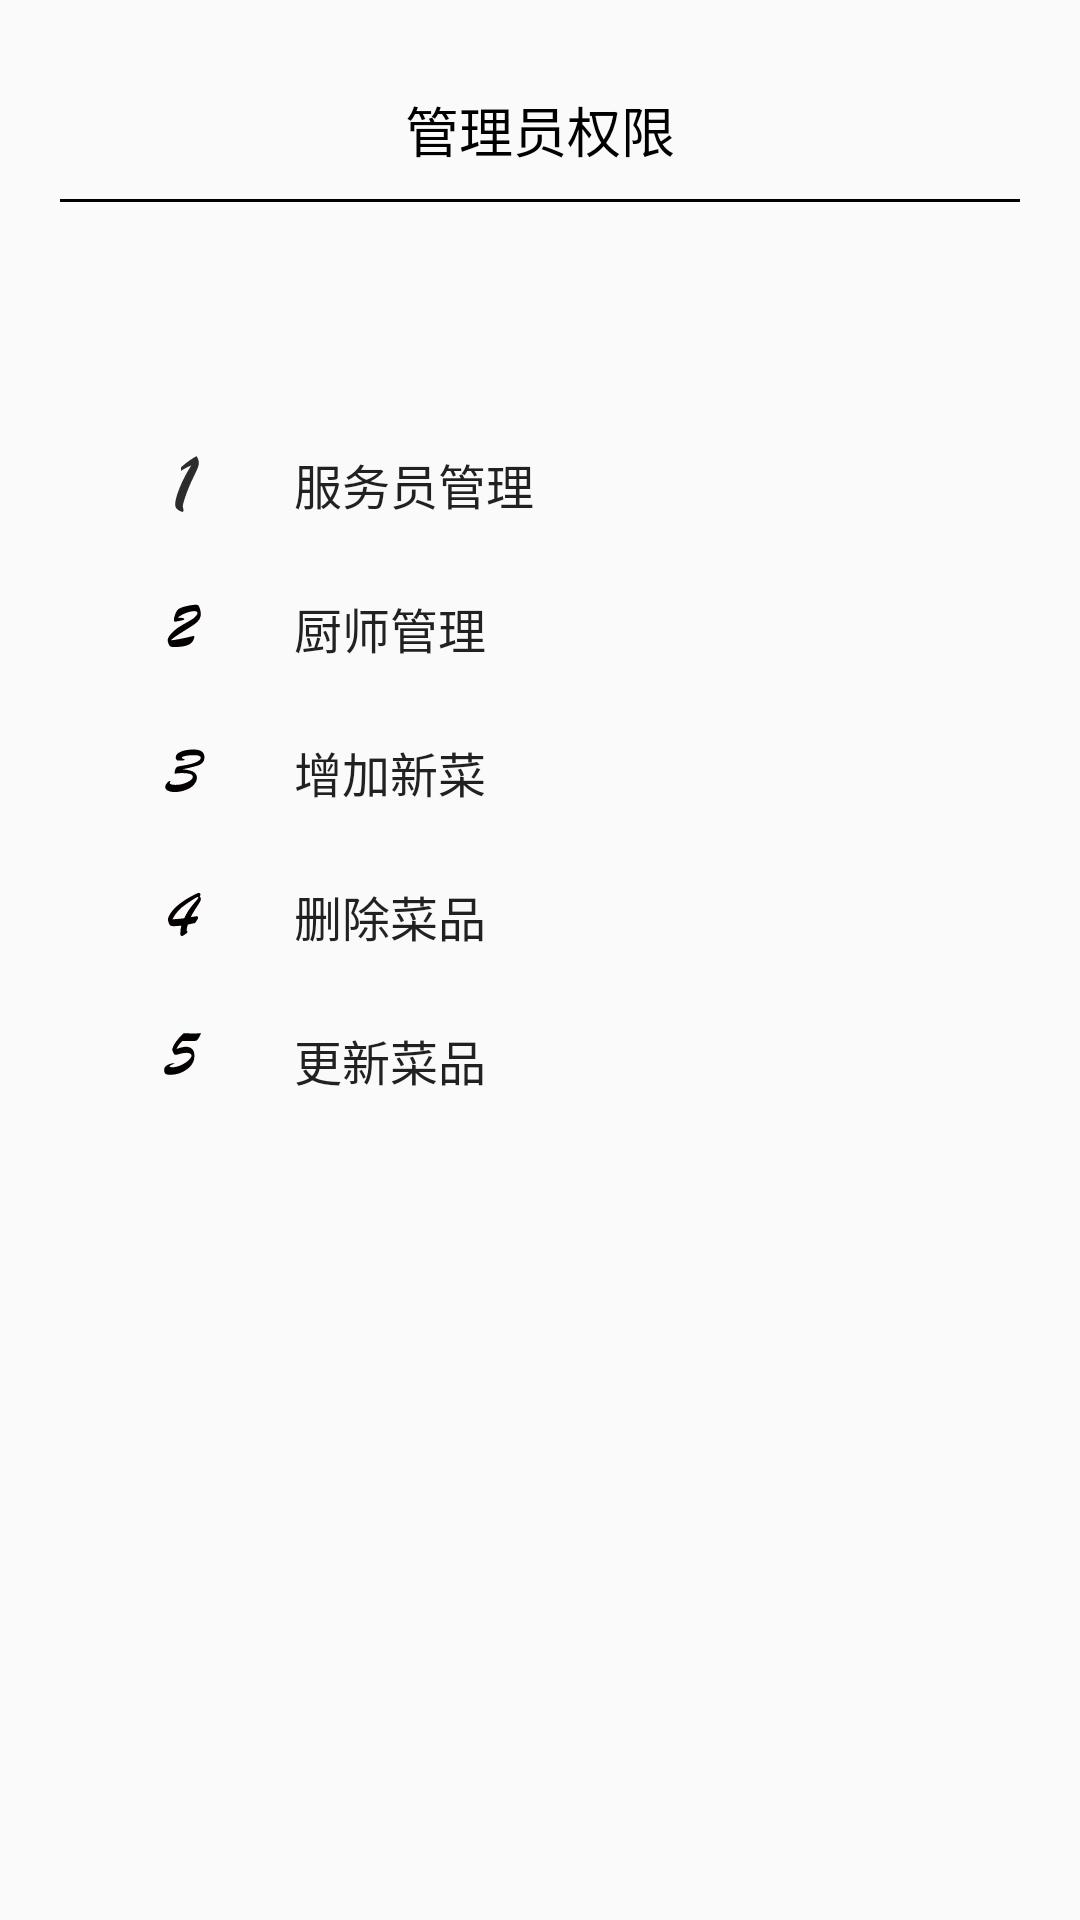

Reconstruct the res/layout file that produces this screen, plus the resources it refers to.
<!-- AndroidManifest.xml: application theme AppTheme -->
<!-- res/layout/admin_fragment.xml -->
<?xml version="1.0" encoding="utf-8"?>
<LinearLayout xmlns:android="http://schemas.android.com/apk/res/android"
    android:orientation="vertical" android:layout_width="match_parent"
    android:layout_height="match_parent">

    <TextView
        android:layout_width="match_parent"
        android:layout_height="wrap_content"
        android:layout_marginTop="30dp"
        android:layout_marginBottom="10dp"
        android:gravity="center"
        android:textColor="#000000"
        android:textSize="18sp"
        android:text="管理员权限" />

    <View
        android:layout_width="match_parent"
        android:layout_marginLeft="20dp"
        android:layout_marginRight="20dp"
        android:layout_height="1dp"
        android:background="#000000" />

    <TableLayout
        android:layout_width="wrap_content"
        android:layout_height="wrap_content"
        android:layout_marginLeft="50dp"
        android:layout_marginTop="70dp" >

        <TableRow>
            <ImageView
                android:layout_width="24dp"
                android:layout_height="24dp"
                android:layout_gravity="center_vertical"
                android:layout_marginRight="20dp"
                android:src="@drawable/ic_admin_1" />

            <Button
                android:id="@+id/admin_servermanage"
                android:layout_width="wrap_content"
                android:layout_height="wrap_content"
                android:background="#00000000"
                android:textSize="16sp"
                android:text="服务员管理" />
        </TableRow>

        <TableRow>
            <ImageView
                android:layout_width="24dp"
                android:layout_height="24dp"
                android:layout_gravity="center_vertical"
                android:layout_marginRight="20dp"
                android:src="@drawable/ic_admin_2" />

            <Button
                android:id="@+id/admin_cookmanage"
                android:layout_width="wrap_content"
                android:layout_height="wrap_content"
                android:background="#00000000"
                android:textSize="16sp"
                android:text="厨师管理　" />
        </TableRow>

        <TableRow>
            <ImageView
                android:layout_width="24dp"
                android:layout_height="24dp"
                android:layout_gravity="center_vertical"
                android:layout_marginRight="20dp"
                android:src="@drawable/ic_admin_3" />

            <Button
                android:id="@+id/admin_adddish"
                android:layout_width="wrap_content"
                android:layout_height="wrap_content"
                android:background="#00000000"
                android:textSize="16sp"
                android:text="增加新菜　" />
        </TableRow>

        <TableRow>
            <ImageView
                android:layout_width="24dp"
                android:layout_height="24dp"
                android:layout_gravity="center_vertical"
                android:layout_marginRight="20dp"
                android:src="@drawable/ic_admin_4" />

            <Button
                android:id="@+id/admin_deletedish"
                android:layout_width="wrap_content"
                android:layout_height="wrap_content"
                android:background="#00000000"
                android:textSize="16sp"
                android:text="删除菜品　" />
        </TableRow>

        <TableRow>
            <ImageView
                android:layout_width="24dp"
                android:layout_height="24dp"
                android:layout_gravity="center_vertical"
                android:layout_marginRight="20dp"
                android:src="@drawable/ic_admin_5" />

            <Button
                android:id="@+id/admin_updatedish"
                android:layout_width="wrap_content"
                android:layout_height="wrap_content"
                android:background="#00000000"
                android:textSize="16sp"
                android:text="更新菜品　" />
        </TableRow>
    </TableLayout>

</LinearLayout>
<!-- resources referenced by this layout -->
<resources>
  <!-- drawable ic_admin_1 (drawable) -->
  <vector android:height="24dp" android:viewportHeight="1024"
      android:viewportWidth="1024" android:width="24dp" xmlns:android="http://schemas.android.com/apk/res/android">
      <path android:fillColor="#2c2c2c" android:pathData="M440.77,324.92v-50.22c81.18,-71.14 154.84,-124.3 220.98,-159.46 21.76,34.33 32.64,66.13 32.64,95.42 0,16.76 -3.36,35.78 -10.04,57.13 -6.71,21.34 -29.72,72.2 -69.05,152.55 -45.2,93.75 -82.04,182.49 -110.49,266.17 -28.47,83.71 -41.02,133.09 -37.67,148.16 5.85,26.8 8.79,45.2 8.79,55.24 0,10.88 -3.36,17.17 -10.04,18.83 -15.07,0 -36.84,-9.2 -65.29,-27.62 -28.47,-18.41 -42.69,-44.36 -42.69,-77.84 0,-53.56 21.54,-133.5 64.66,-239.81 43.1,-106.29 97.72,-211.35 163.85,-315.14 -46.04,18.42 -94.6,43.94 -145.64,76.59z"/>
  </vector>
  <!-- drawable ic_admin_4 (drawable) -->
  <vector android:height="24dp" android:viewportHeight="1024"
      android:viewportWidth="1024" android:width="24dp" xmlns:android="http://schemas.android.com/apk/res/android">
      <path android:fillColor="#040000" android:pathData="M639.29,611.98l-100.67,21.5c-9.77,26.73 -15.97,54.09 -18.57,82.1 8.46,7.18 12.71,15.32 12.71,24.44 0,6.52 -11.24,17.59 -33.72,33.23s-37.63,23.46 -45.45,23.46c-15,0 -22.48,-11.41 -22.48,-34.21 0,-38.44 4.89,-76.24 14.66,-113.38 -51.48,5.22 -87.65,7.82 -108.49,7.82 -16.95,0 -31.12,-2.28 -42.52,-6.84 -11.41,-4.55 -20.86,-17.75 -28.34,-39.58 -7.5,-21.82 -11.24,-37.95 -11.24,-48.38 0,-22.15 13.35,-53.27 40.07,-93.34 26.71,-40.07 64.83,-80.15 114.36,-120.22 49.51,-40.07 106.69,-77.7 171.54,-112.89 64.83,-35.19 102.46,-52.78 112.89,-52.78 15.64,0 23.46,8.8 23.46,26.39 0,3.27 -3.27,12.39 -9.77,27.37 10.42,9.13 15.64,18.25 15.64,27.37 0,13.04 -2.61,25.26 -7.82,36.65 -5.22,11.41 -20.2,36.01 -44.96,73.79 -44.96,67.78 -75.26,119.24 -90.9,154.43 48.21,-8.46 75.9,-12.71 83.08,-12.71 14.32,0 21.5,5.54 21.5,16.61 0,15 -14.99,41.39 -44.96,79.17zM486.82,544.54c24.76,-50.83 47.73,-91.71 68.91,-122.66 21.17,-30.94 51.96,-69.89 92.37,-116.8 26.71,-30.62 40.07,-48.53 40.07,-53.76 0,-5.87 -3.59,-8.8 -10.75,-8.8 -10.43,0 -63.21,32.26 -158.34,96.76 -95.15,64.51 -161.61,137.82 -199.39,219.92 61.9,-3.91 117.61,-8.8 167.14,-14.66z"/>
  </vector>
  <!-- drawable ic_admin_5 (drawable) -->
  <vector android:height="24dp" android:viewportHeight="1024"
      android:viewportWidth="1024" android:width="24dp" xmlns:android="http://schemas.android.com/apk/res/android">
      <path android:fillColor="#040000" android:pathData="M478.58,130.34c48.87,2.61 90.9,3.91 126.09,3.91 43.01,0 84.06,-0.98 123.15,-2.93 -28.68,60.6 -50.83,96.12 -66.47,106.54 -13.04,2.61 -43.98,3.91 -92.85,3.91 -59.96,0 -95.47,-0.32 -106.54,-0.98 -35.19,29.98 -63.87,67.78 -86.01,113.38 61.24,-20.19 105.88,-30.3 133.91,-30.3 37.78,0 67.6,10.75 89.43,32.26 21.82,21.5 32.74,53.44 32.74,95.79 0,75.6 -35.19,139.62 -105.56,192.06 -70.37,52.46 -149.88,78.68 -238.49,78.68 -33.89,0 -56.84,-5.22 -68.91,-15.64 -12.05,-10.42 -18.08,-28.01 -18.08,-52.78 0,-16.94 4.74,-31.77 14.17,-44.47 9.45,-12.71 26.39,-24.59 50.83,-35.68 24.43,-11.07 49.36,-16.62 74.77,-16.62 3.91,0 5.87,0.98 5.87,2.93 0,2.61 -2.61,4.89 -7.82,6.84 -18.25,6.52 -32.91,13.04 -43.98,19.55 -11.09,6.52 -16.62,11.73 -16.62,15.64 0,8.48 13.35,12.71 40.07,12.71 42.35,0 86.16,-11.24 131.46,-33.72 45.28,-22.48 80.15,-46.43 104.58,-71.84 24.44,-25.41 36.65,-44.96 36.65,-58.64 0,-12.37 -6.03,-22.31 -18.08,-29.81 -12.07,-7.48 -29.17,-11.24 -51.31,-11.24 -29.98,0 -64.51,5.54 -103.61,16.62 -28.68,8.48 -47.57,12.71 -56.69,12.71 -7.82,0 -16.29,-7.48 -25.41,-22.48 -9.13,-14.98 -15.98,-34.21 -20.53,-57.67 19.55,-69.06 73.95,-145.3 163.23,-228.71z"/>
  </vector>
  <style name="AppTheme" parent="Theme.AppCompat.Light.DarkActionBar">
          
          <item name="colorPrimary">#484C4C</item>
          <item name="colorPrimaryDark">#484C4C</item>
          <item name="colorAccent">@color/colorAccent</item>
      </style>
  <!-- not gathered from this repository: default colours our renderer supplied (Android Studio template values) -->
  <color name="colorAccent">#FF03DAC5</color>
</resources>
